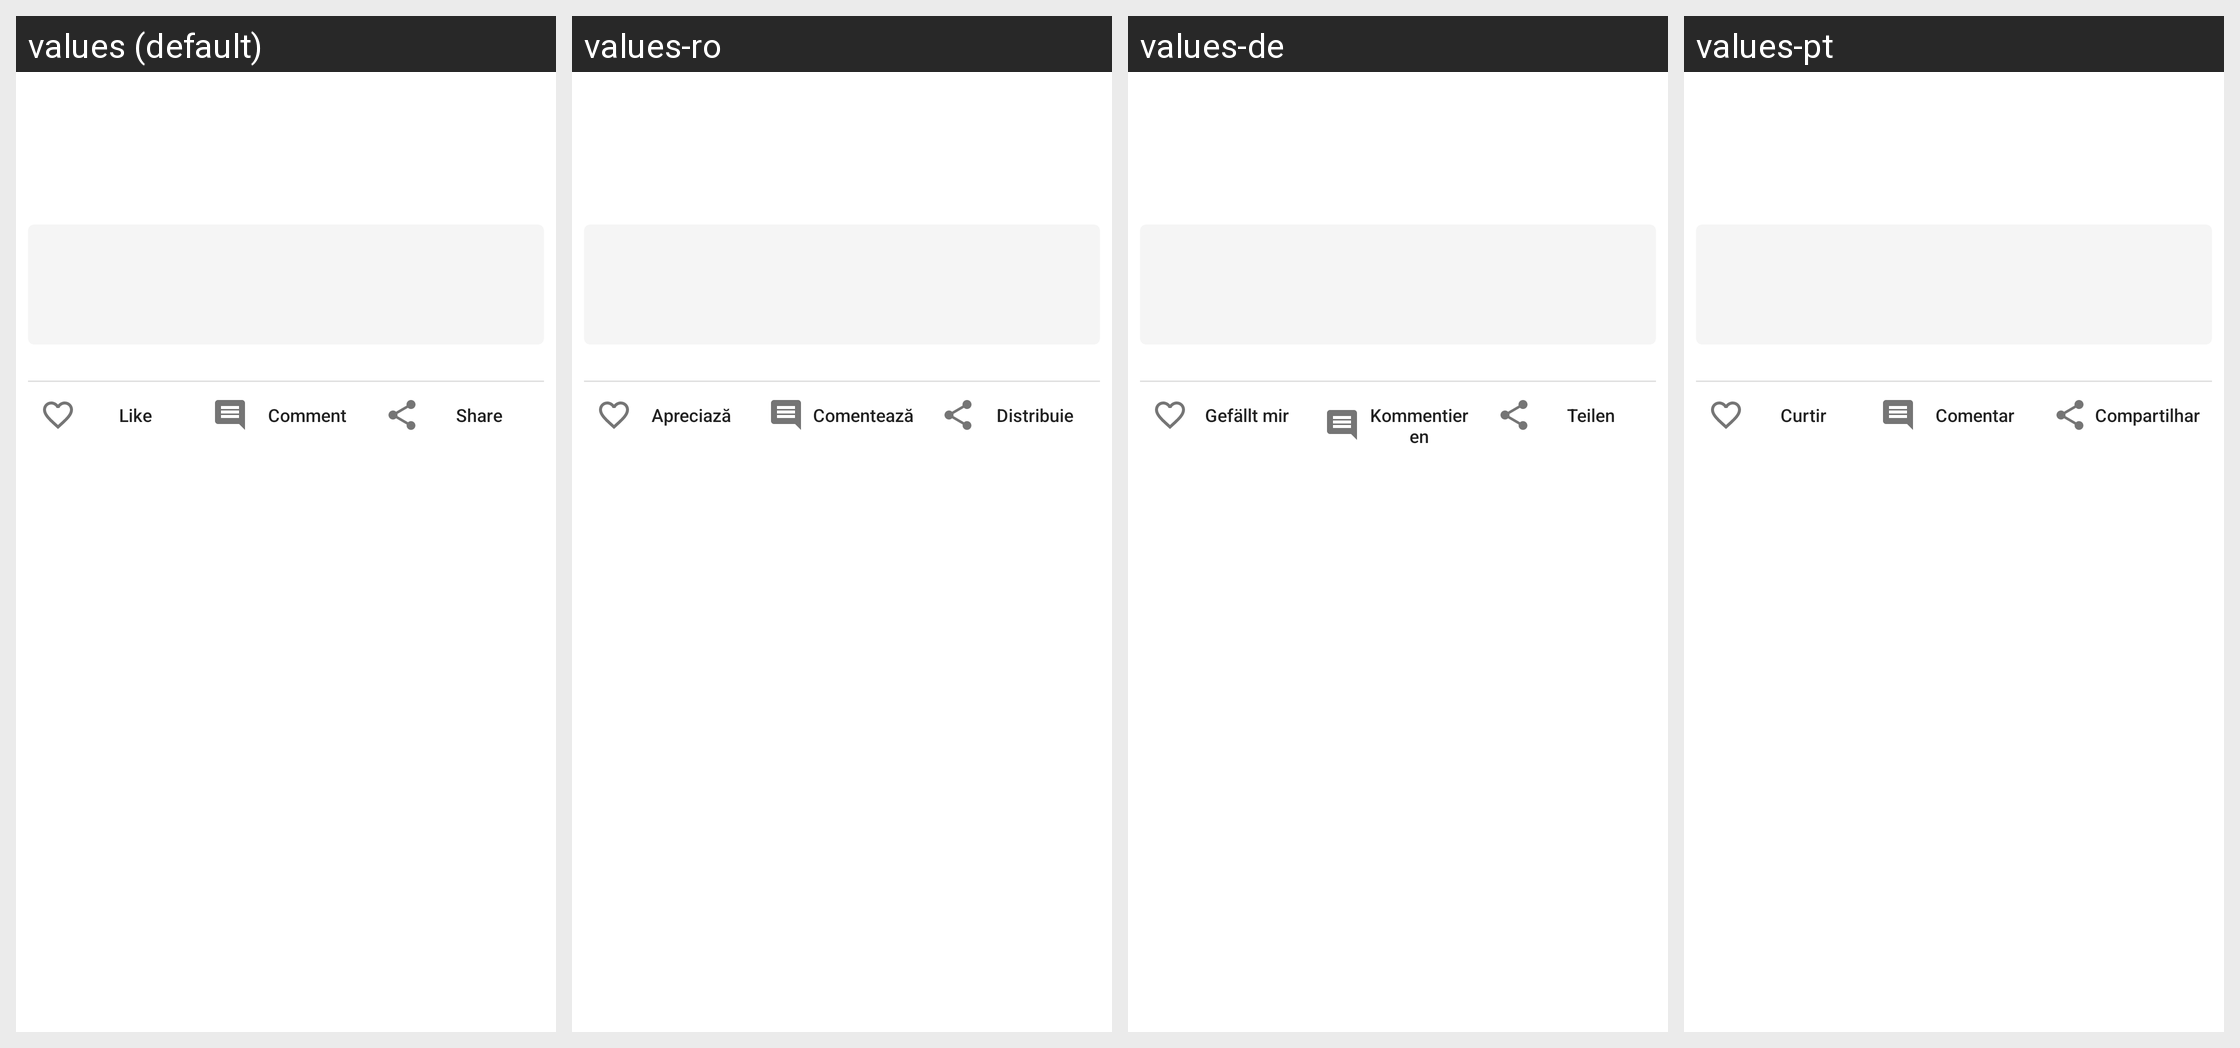

For this localized Android screen grid, give each drawn string resource with its value in every locale shown.
Android screen res/layout/feed_post_item_task.xml rendered under 4 locales, left to right: values (default), values-ro, values-de, values-pt. Device: Nexus 5 (rendered at 1080×1920; each locale shown at half size, 540×960, under a caption strip naming it); theme Theme.Fastcommentsexamplesimple.
Other locales in the repository, not shown: values-es, values-fr, values-it, values-ja, values-ko, values-pl, values-ru, values-sv, values-tr.
Strings drawn on this screen, with the default value and each locale's value (text and hints the layout hard-codes, and strings that could not be matched under every locale, appear in the picture but are not listed):

like
  values: Like
  values-ro: Apreciază
  values-de: Gefällt mir
  values-pt: Curtir

comment
  values: Comment
  values-ro: Comentează
  values-de: Kommentieren
  values-pt: Comentar

share
  values: Share
  values-ro: Distribuie
  values-de: Teilen
  values-pt: Compartilhar
